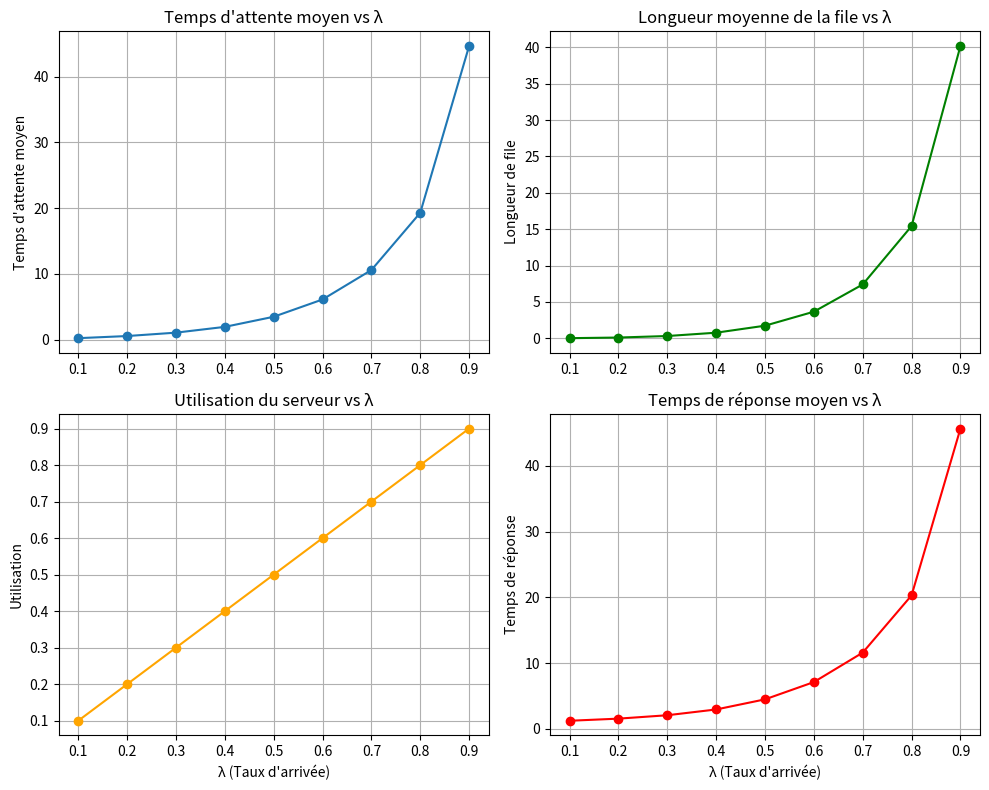

Here is the Python script that generated this plot:
import numpy as np
from scipy.optimize import fsolve
import matplotlib.pyplot as plt

def gm1_theoretical_hyperexp(lambda_val, mu=1.0, p=0.05278640450004202):
    """Compute theoretical metrics for G/M/1 queue with hyperexponential interarrivals."""
    # Compute lambda1, lambda2 for hyperexponential distribution
    x = 1 / lambda_val  # Mean interarrival time
    z = 9.0  # cv^2 = 9
    p = 0.5 * (1 - np.sqrt((z - 1) / (z + 1)))
    z1 = x / p
    z2 = x / (1 - p)
    lambda1 = 2 / z1
    lambda2 = 2 / z2

    # Laplace-Stieltjes transform
    def laplace_transform(s):
        return (p * lambda1 / (lambda1 + s)) + ((1 - p) * lambda2 / (lambda2 + s))

    # Equation for sigma
    def sigma_equation(sigma):
        s = mu * (1 - sigma)
        return sigma - laplace_transform(s)

    # Solve for sigma
    initial_guess = min(0.5, lambda_val)
    sigma, = fsolve(sigma_equation, initial_guess)

    # Check system stability
    utilization = lambda_val / mu
    if sigma >= 1 or utilization >= 1:
        raise ValueError(f"Unstable system for λ={lambda_val}, σ={sigma}")

    # Compute metrics
    avg_wait_time = sigma / (mu * (1 - sigma))  # Wq
    avg_response_time = avg_wait_time + 1 / mu  # W = Wq + 1/μ
    avg_queue_length = lambda_val * avg_wait_time  # Lq = λ * Wq

    return {
        "utilization": utilization,
        "avg_wait_time": avg_wait_time,
        "avg_response_time": avg_response_time,
        "avg_queue_length": avg_queue_length
    }

# Generate lambda values from 0.1 to 0.9
lambdas = np.linspace(0.1, 0.9, 9)
results = [gm1_theoretical_hyperexp(lambda_val) for lambda_val in lambdas]

# Extract metrics for plotting
avg_wait_times = [r['avg_wait_time'] for r in results]
avg_queue_lengths = [r['avg_queue_length'] for r in results]
server_utilizations = [r['utilization'] for r in results]
avg_response_times = [r['avg_response_time'] for r in results]

# Create subplots
plt.figure(figsize=(10, 8))

# 1. Average wait time
plt.subplot(2, 2, 1)
plt.plot(lambdas, avg_wait_times, '-o', label='Wait Time')
plt.title("Temps d'attente moyen vs λ")
plt.ylabel("Temps d'attente moyen")
plt.grid(True)

# 2. Average queue length
plt.subplot(2, 2, 2)
plt.plot(lambdas, avg_queue_lengths, '-o', color='green', label='Queue Length')
plt.title("Longueur moyenne de la file vs λ")
plt.ylabel("Longueur de file")
plt.grid(True)

# 3. Server utilization
plt.subplot(2, 2, 3)
plt.plot(lambdas, server_utilizations, '-o', color='orange', label='Utilization')
plt.title("Utilisation du serveur vs λ")
plt.xlabel("λ (Taux d'arrivée)")
plt.ylabel("Utilisation")
plt.grid(True)

# 4. Average response time
plt.subplot(2, 2, 4)
plt.plot(lambdas, avg_response_times, '-o', color='red', label='Response Time')
plt.title("Temps de réponse moyen vs λ")
plt.xlabel("λ (Taux d'arrivée)")
plt.ylabel("Temps de réponse")
plt.grid(True)

plt.tight_layout()
plt.savefig('gm1_metrics_plot.png')